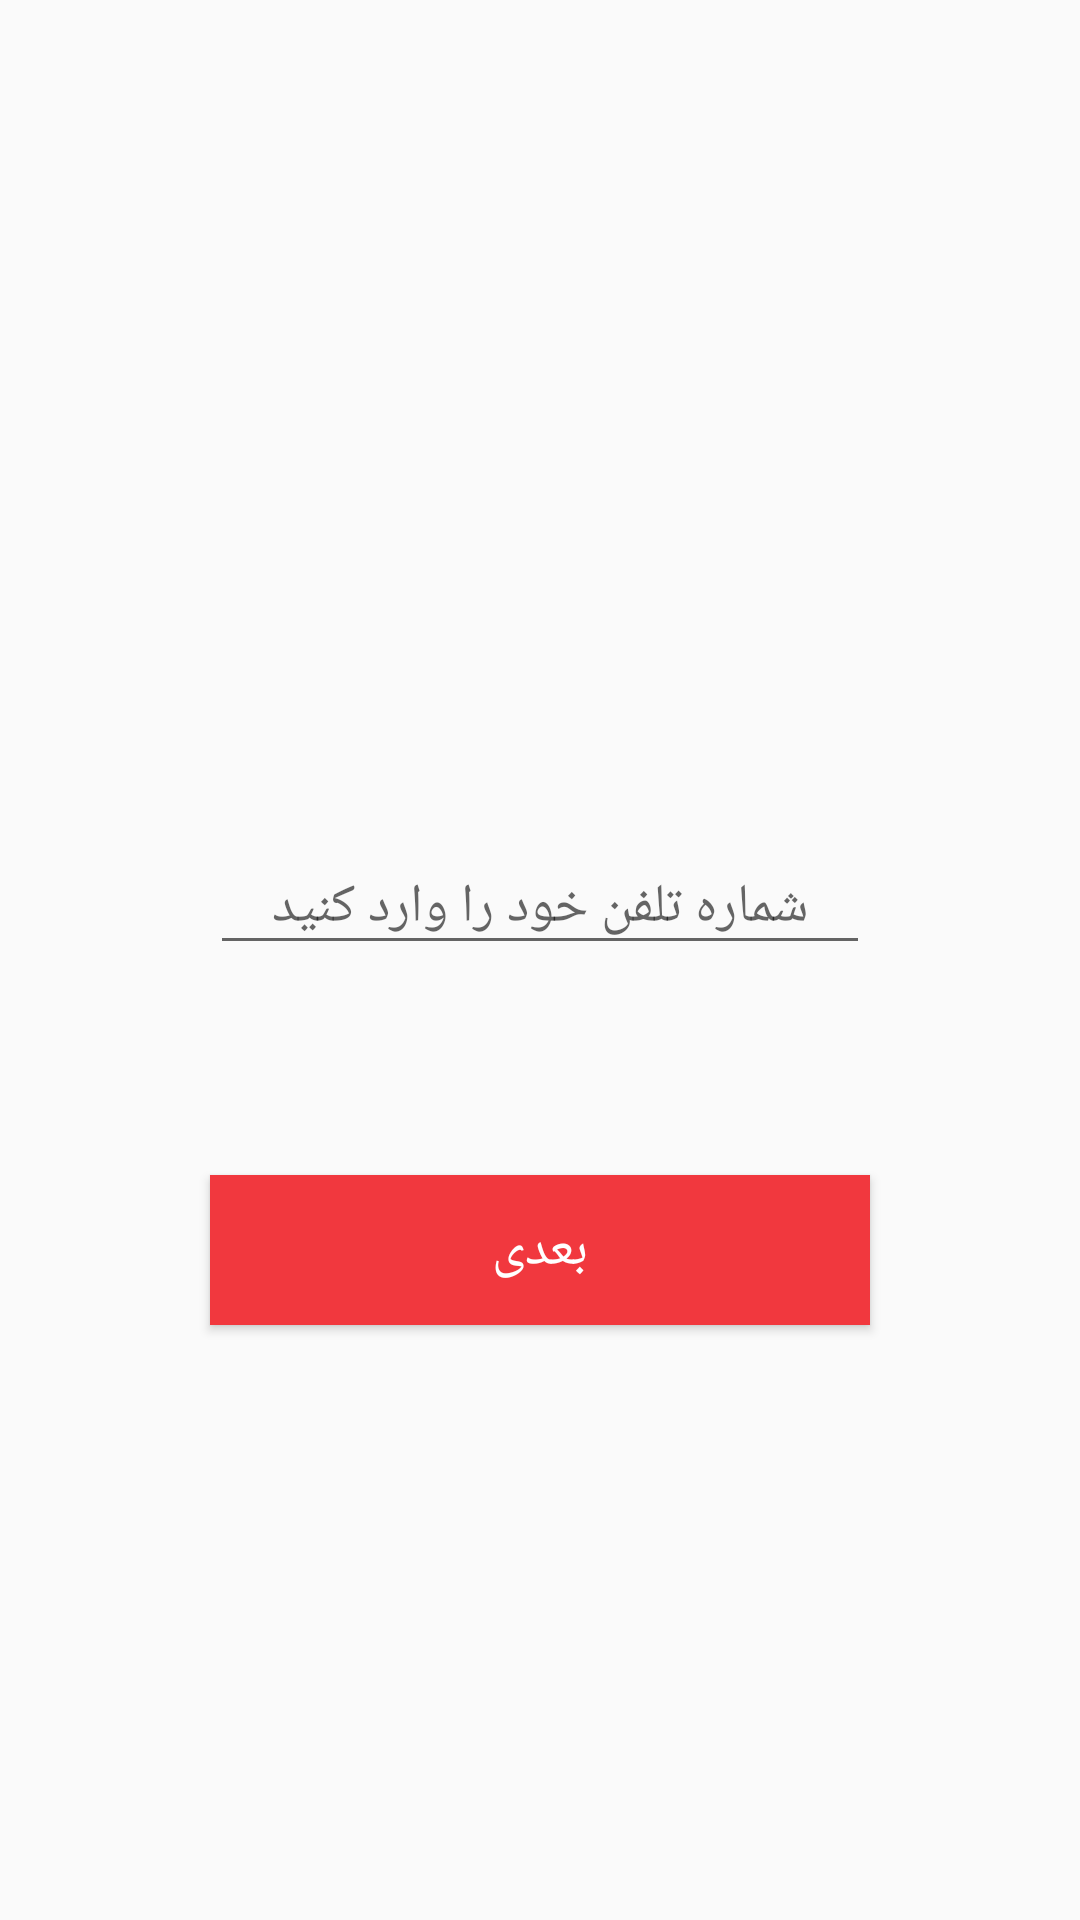

Reconstruct the res/layout file that produces this screen, plus the resources it refers to.
<!-- AndroidManifest.xml: application theme AppTheme -->
<!-- res/layout/fragment_send_sms.xml -->
<RelativeLayout xmlns:android="http://schemas.android.com/apk/res/android"
    xmlns:app="http://schemas.android.com/apk/res-auto"
    xmlns:tools="http://schemas.android.com/tools"
    android:layout_width="match_parent"
    android:layout_height="match_parent"
    tools:context="a2.thesis.com.caketory.Fragment.SendSmsFragment">

    <ImageView
        android:id="@+id/image_header"
        android:layout_width="150dp"
        android:layout_height="150dp"
        android:layout_centerHorizontal="true"
        android:layout_marginTop="100dp"
        app:srcCompat="@drawable/ic_phone" />

    <EditText
        android:id="@+id/input_phoneNumber"
        android:layout_width="match_parent"
        android:layout_height="wrap_content"
        android:layout_below="@id/image_header"
        android:layout_marginEnd="70dp"
        android:layout_marginStart="70dp"
        android:layout_marginTop="30dp"
        android:inputType="phone"
        android:hint="@string/enterPhoneNumber"
        android:textAlignment="center"/>

    <android.support.v7.widget.CardView
        android:id="@+id/cart_submit"
        android:layout_width="match_parent"
        android:layout_height="50dp"
        android:layout_below="@id/input_phoneNumber"
        android:layout_marginTop="70dp"
        android:layout_marginEnd="70dp"
        android:layout_marginStart="70dp"
        android:clickable="true"
        android:focusable="true"
        android:foreground="?android:attr/selectableItemBackground"
        app:cardBackgroundColor="@color/colorPrimary"
        app:cardCornerRadius="0dp">

        <TextView
            android:id="@+id/text_submit"
            android:layout_width="wrap_content"
            android:layout_height="wrap_content"
            android:layout_gravity="center"
            android:text="@string/next"
            android:textColor="@android:color/white"
            android:textSize="18sp" />

    </android.support.v7.widget.CardView>

</RelativeLayout>
<!-- resources referenced by this layout -->
<resources>
  <color name="colorPrimary">#F1383E</color>
  <string name="enterPhoneNumber">شماره تلفن خود را وارد کنید</string>
  <string name="next">بعدی</string>
  <style name="AppTheme" parent="Theme.AppCompat.Light.NoActionBar">
          
          <item name="colorPrimary">@color/colorPrimary</item>
          <item name="colorPrimaryDark">@color/colorPrimaryDark</item>
          <item name="colorAccent">@color/colorAccent</item>
      </style>
  <color name="colorPrimaryDark">#C52A2E</color>
  <color name="colorAccent">#FF1744</color>
</resources>
